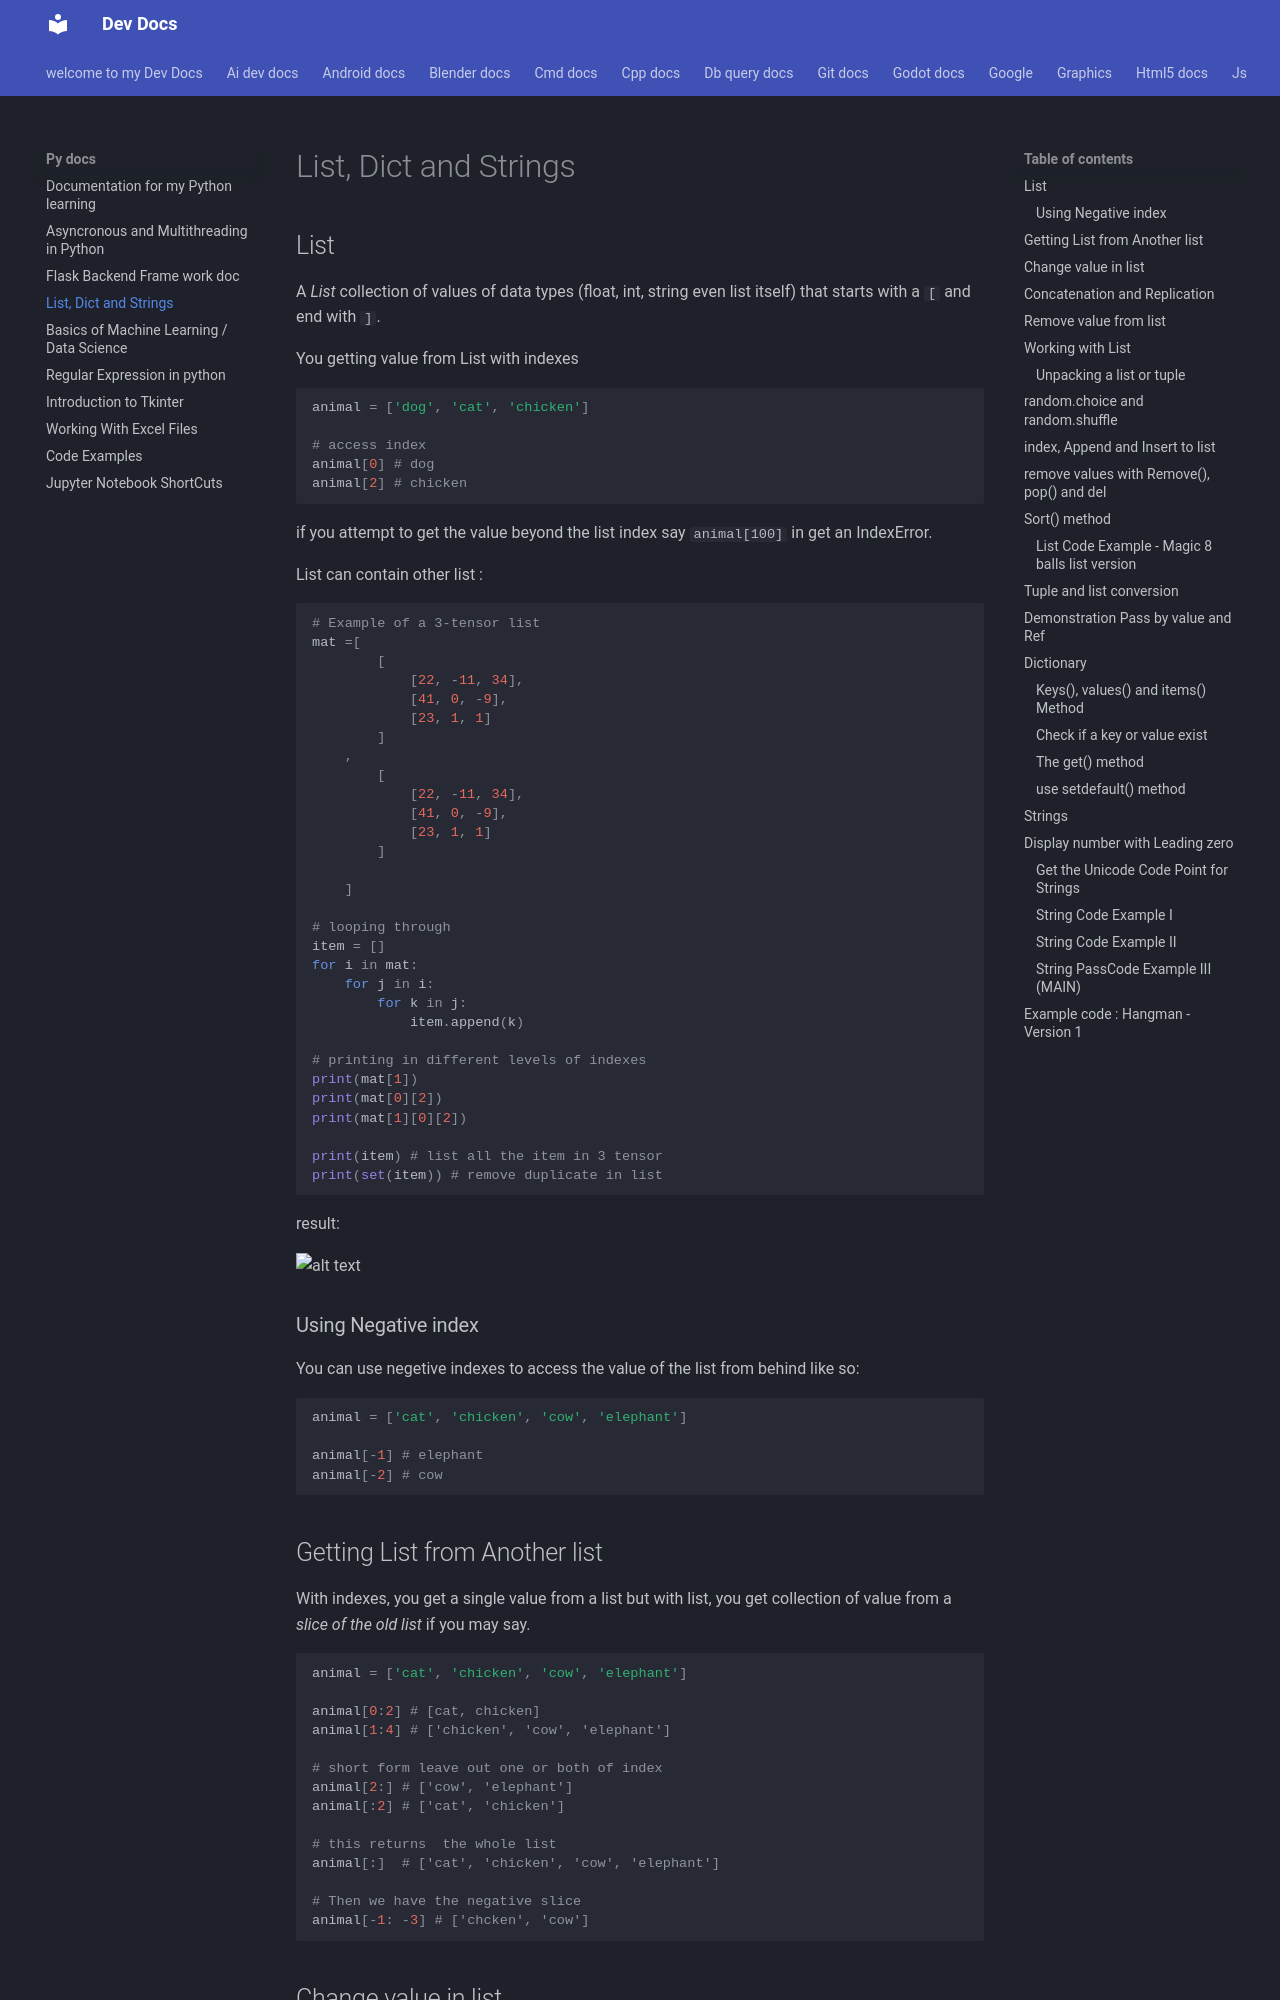

repository: Adeoye369/dev-docs · page: py_docs/list_dict_str/index.html · generator: mkdocs

# List, Dict and Strings

## List

A *List* collection of values of data types (float, int, string even list itself) that starts with a `[` and end with `]`.

You getting value from List with indexes

```python
animal = ['dog', 'cat', 'chicken']

# access index
animal[0] # dog
animal[2] # chicken
```

if you attempt to get the value beyond the list index say `animal[100]` in get an IndexError.

List can contain other list :

```python
# Example of a 3-tensor list
mat =[  
        [
            [22, -11, 34],
            [41, 0, -9],
            [23, 1, 1]
        ]
    ,
        [
            [22, -11, 34],
            [41, 0, -9],
            [23, 1, 1]
        ]
 
    ]

# looping through
item = []
for i in mat:
    for j in i:
        for k in j: 
            item.append(k)

# printing in different levels of indexes
print(mat[1]) 
print(mat[0][2])
print(mat[1][0][2])

print(item) # list all the item in 3 tensor           
print(set(item)) # remove duplicate in list
```

result:

![alt text](img/image-3.png)

### Using Negative index

You can use negetive indexes to access the value of the list from behind like so:

```python
animal = ['cat', 'chicken', 'cow', 'elephant']

animal[-1] # elephant
animal[-2] # cow
```

## Getting List from Another list

With indexes, you get a single value from a list but with list, you get collection of value from a *slice of the old list* if you may say.

```python
animal = ['cat', 'chicken', 'cow', 'elephant']

animal[0:2] # [cat, chicken]
animal[1:4] # ['chicken', 'cow', 'elephant']

# short form leave out one or both of index
animal[2:] # ['cow', 'elephant']
animal[:2] # ['cat', 'chicken']

# this returns  the whole list
animal[:]  # ['cat', 'chicken', 'cow', 'elephant']

# Then we have the negative slice
animal[-1: -3] # ['chcken', 'cow']

```

## Change value in list

You can change a list value by accessing the index and assigning the value from there:

```python
animal = ['cat', 'chicken', 'cow', 'elephant']

animal[2] = 234
>>> animal
['cat', 'chicken', 234, 'elephant']

>>> animal[-1] = 'aadvark' 
>>> animal
['cat', 'chicken', 234, 'aadvark']
```
